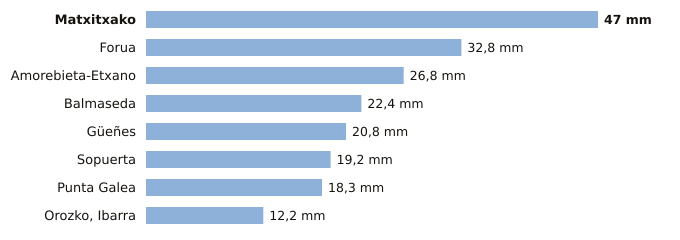

The data file committed next to this chart (first rows):
estacion, provincia, indicativo, mm_6_dias_anteriores, mm_hoy, mm_7_dias, horas_de_hoy
Matxitxako, Bizkaia, 1057B, 47.0, 0.0, 47.0, 3
Forua, Bizkaia, 1056K, 32.8, 0.0, 32.8, 3
Amorebieta-Etxano, Bizkaia, 1074C, 26.8, 0.0, 26.8, 3
Balmaseda, Bizkaia, 1078C, 22.4, 0.0, 22.4, 2
Güeñes, Bizkaia, 1078I, 20.8, 0.0, 20.8, 3
Sopuerta, Bizkaia, 1083B, 19.2, 0.0, 19.2, 3
Punta Galea, Bizkaia, 1059X, 18.3, 0.0, 18.3, 3
Orozko, Ibarra, Bizkaia, 1064L, 12.2, 0.0, 12.2, 3
